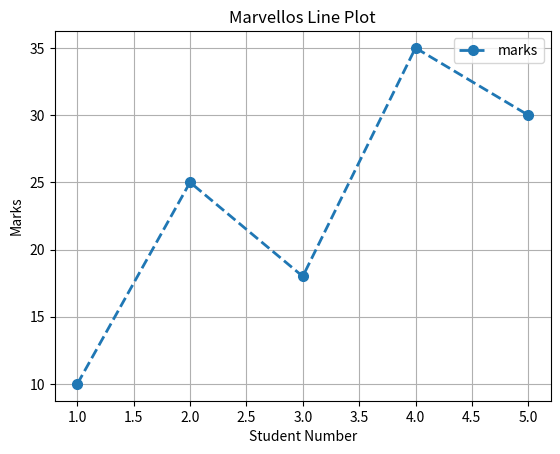

Here is the Python script that generated this plot:
import matplotlib.pyplot as plt

def main():
    X=[1,2,3,4,5]
    Y=[10,25,18,35,30]

    plt.plot(
        X,
        Y,
        marker="o",
        linestyle="--",
        linewidth=2,
        markersize=7,
        label = "marks"
    )

    plt.title("Marvellos Line Plot")
    plt.xlabel("Student Number")
    plt.ylabel("Marks")

    plt.grid(True)

    plt.legend()

    plt.show()

if __name__=="__main__":
    main()
